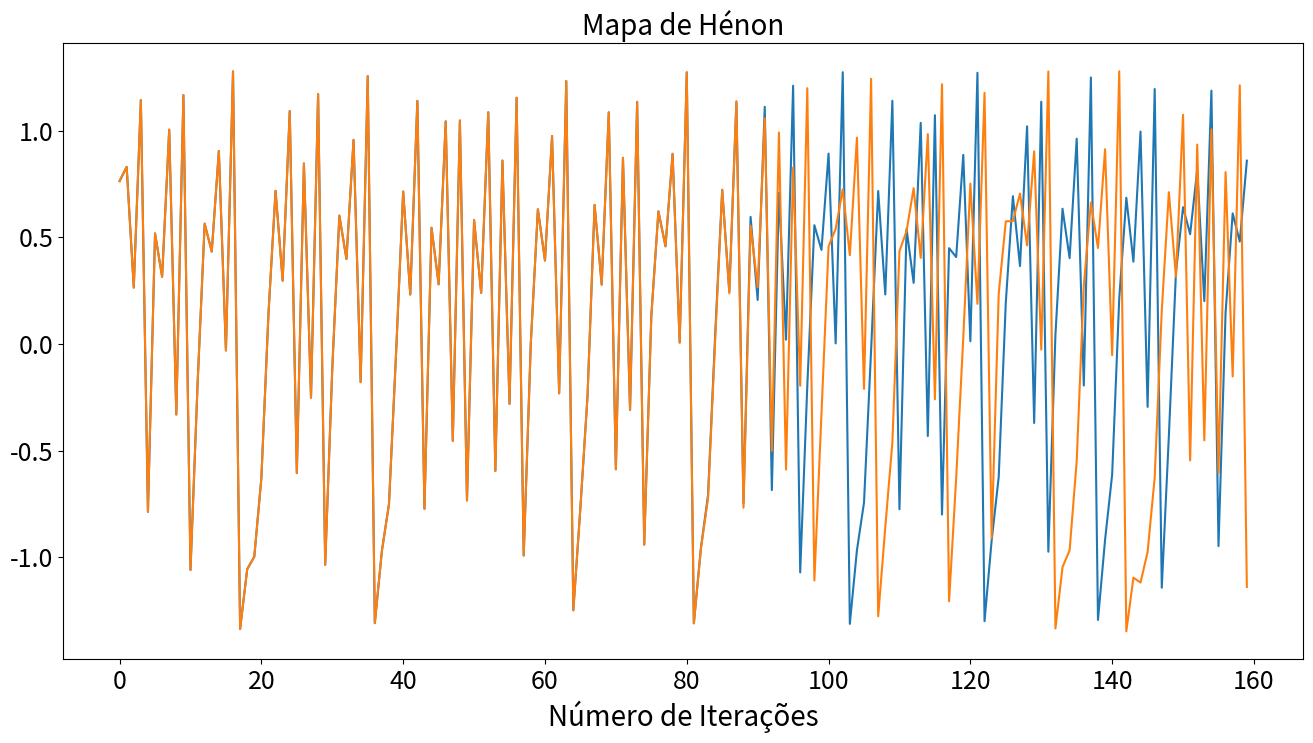

Here is the Python script that generated this plot:

# Artigo Aguirre1995: Retrieving Dynamical Invariants from Chaotic Data Using NARMAX Models
import numpy as np
from numpy import random
import pandas as pd
import matplotlib.pyplot as plt
import math as mt

# Equação Original
x=np.random.rand(2)

print(x)
h=2
N=160

for k in range(h,N):
    x = np.append(x, 1 - 1.4*mt.pow(x[k-1],2) + 0.3*x[k-2] )

# Modelo do sistema
x1=[x[0], x[1], x[2]]
h=3
print(x1)
for i in range(h,N):
    x1 = np.append(x1, -1.3772*x1[i-1]**2 + 0.96958 \
                        + 0.00083*x1[i-1]**2*x1[i-3] \
                        + 0.3410*x1[i-2] - 0.03352*x1[i-1]*x1[i-2]*x1[i-3]\
                        - 0.04836*x1[i-1]*x1[i-3]**2 )


# Comparação usando duas formas matemáticas do modelo
x2=[x[0], x[1], x[2]]
h=3
print(x2)
for l in range(h,N):
    x2 = np.append(x2, -1.3772*x2[l-1]*x2[l-1] + 0.96958 \
                        + 0.00083*x2[l-1]*x2[l-1]*x2[l-3] \
                        + 0.3410*x2[l-2] - 0.03352*x2[l-1]*x2[l-2]*x2[l-3]\
                        - 0.04836*x2[l-1]*x2[l-3]*x2[l-3] )

plt.figure(figsize=(16, 8))
plt.plot(x1)
plt.plot(x2)
plt.xticks(fontsize=18)
plt.yticks(fontsize=18)
plt.xlabel('Número de Iterações',fontsize=20)
plt.title('Mapa de Hénon', fontsize=20)

